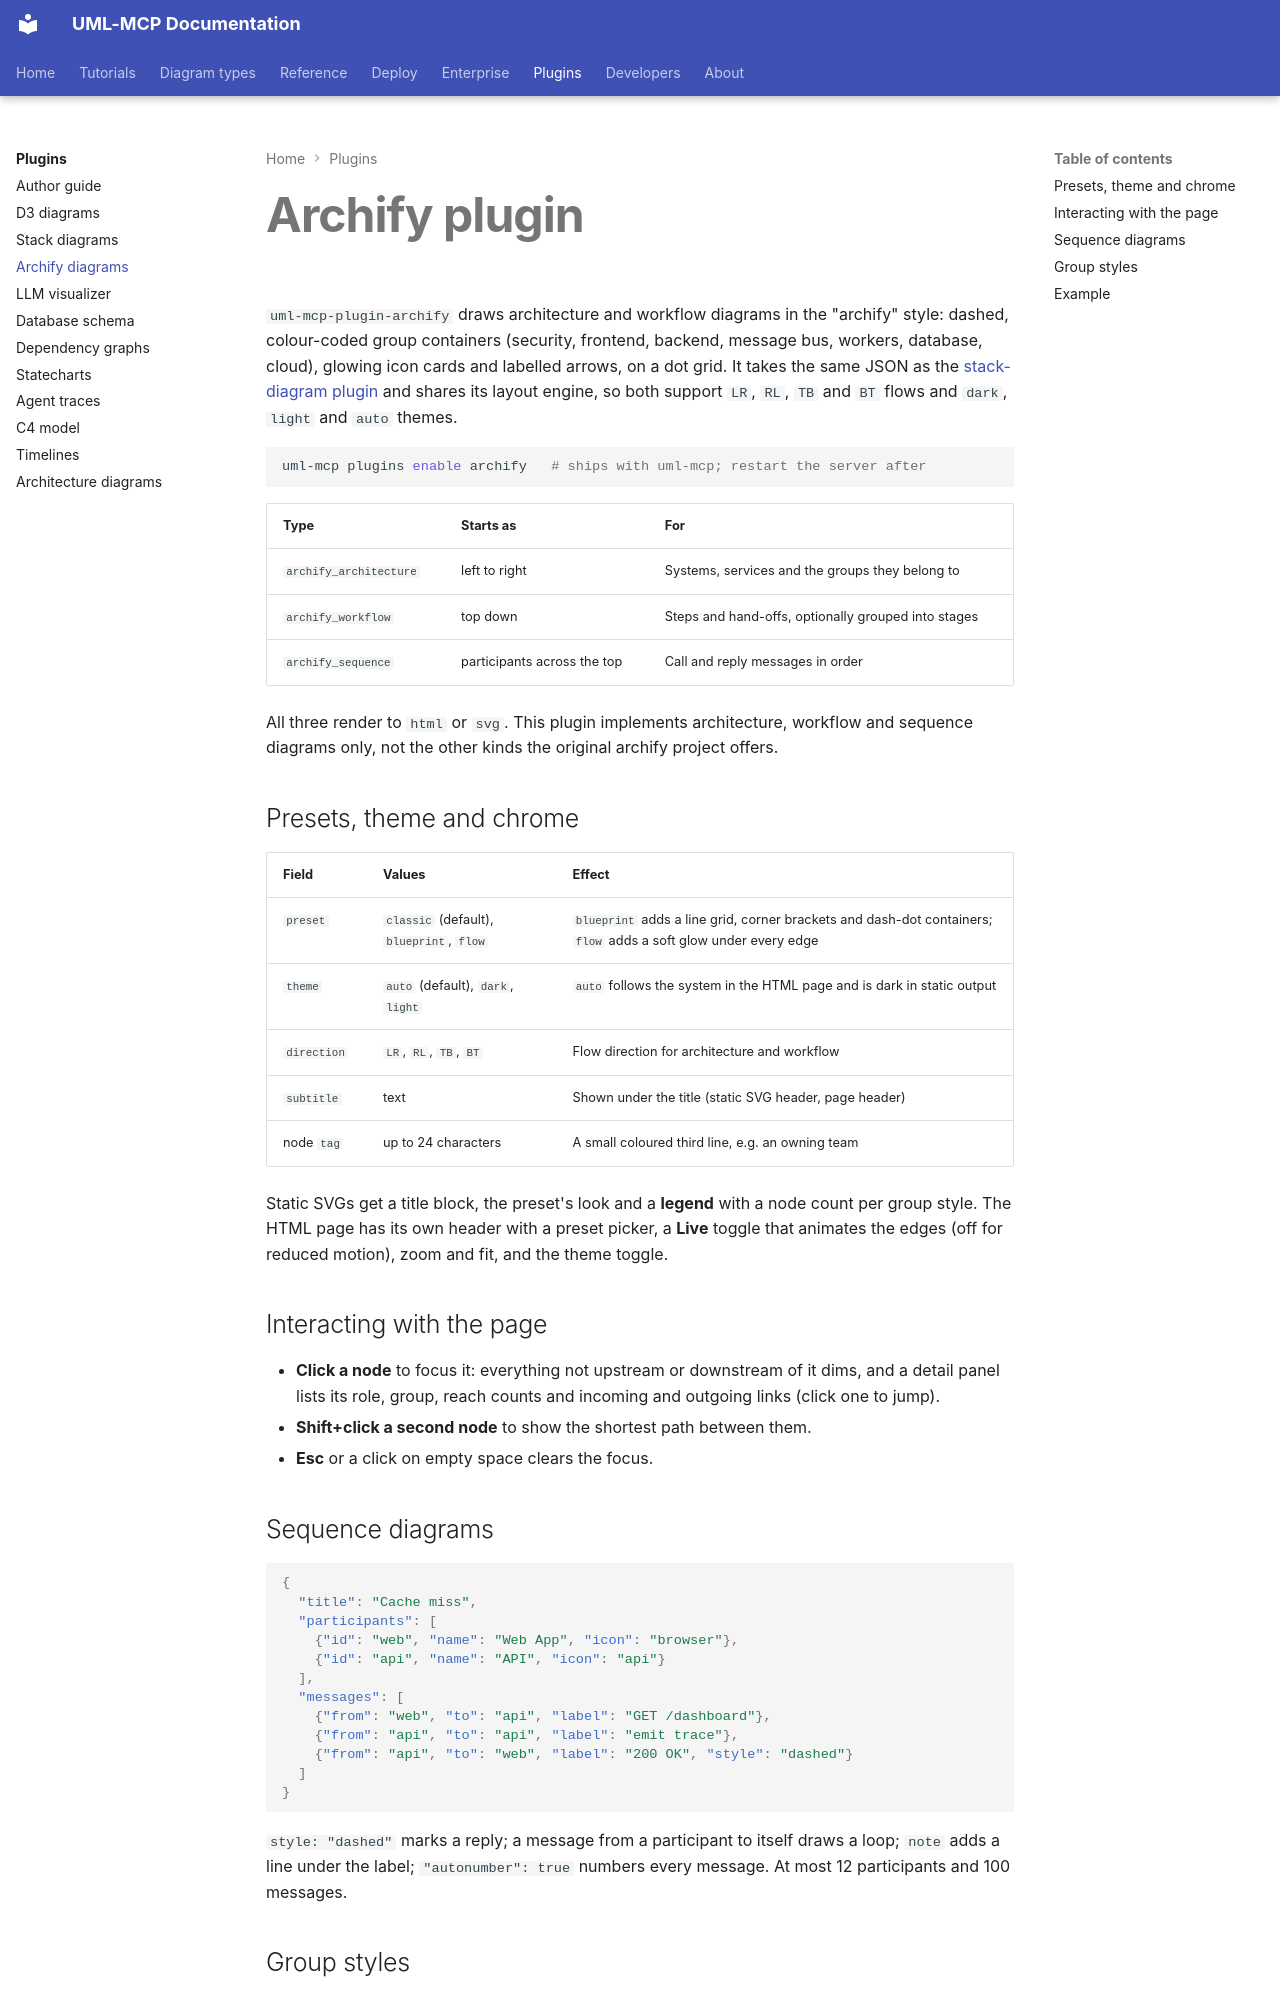

repository: antoinebou12/uml-mcp · page: plugins/archify/index.html · generator: mkdocs

# Archify plugin

`uml-mcp-plugin-archify` draws architecture and workflow diagrams in the "archify" style:
dashed, colour-coded group containers (security, frontend, backend, message bus, workers,
database, cloud), glowing icon cards and labelled arrows, on a dot grid. It takes the same
JSON as the [stack-diagram plugin](stack-diagram.md) and shares its layout engine, so both
support `LR`, `RL`, `TB` and `BT` flows and `dark`, `light` and `auto` themes.

```bash
uml-mcp plugins enable archify   # ships with uml-mcp; restart the server after
```

| Type | Starts as | For |
| --- | --- | --- |
| `archify_architecture` | left to right | Systems, services and the groups they belong to |
| `archify_workflow` | top down | Steps and hand-offs, optionally grouped into stages |
| `archify_sequence` | participants across the top | Call and reply messages in order |

All three render to `html` or `svg`. This plugin implements architecture, workflow and sequence
diagrams only, not the other kinds the original archify project offers.

## Presets, theme and chrome

| Field | Values | Effect |
| --- | --- | --- |
| `preset` | `classic` (default), `blueprint`, `flow` | `blueprint` adds a line grid, corner brackets and dash-dot containers; `flow` adds a soft glow under every edge |
| `theme` | `auto` (default), `dark`, `light` | `auto` follows the system in the HTML page and is dark in static output |
| `direction` | `LR`, `RL`, `TB`, `BT` | Flow direction for architecture and workflow |
| `subtitle` | text | Shown under the title (static SVG header, page header) |
| node `tag` | up to 24 characters | A small coloured third line, e.g. an owning team |

Static SVGs get a title block, the preset's look and a **legend** with a node count per group
style. The HTML page has its own header with a preset picker, a **Live** toggle that animates the
edges (off for reduced motion), zoom and fit, and the theme toggle.

## Interacting with the page

* **Click a node** to focus it: everything not upstream or downstream of it dims, and a detail
  panel lists its role, group, reach counts and incoming and outgoing links (click one to jump).
* **Shift+click a second node** to show the shortest path between them.
* **Esc** or a click on empty space clears the focus.
